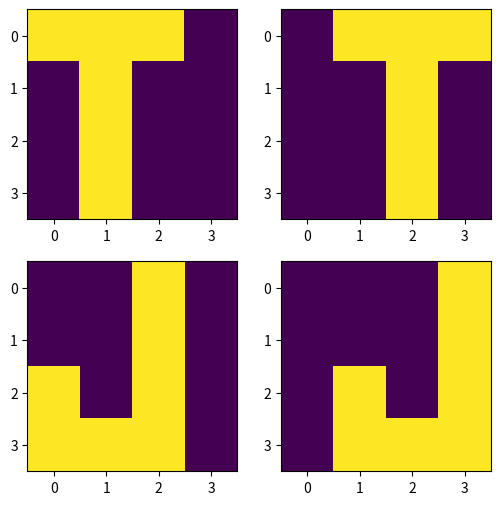

Python code for this plot:
import numpy as np
import matplotlib.pyplot as plt

#Manually Code up examples
examples=np.array([[[1,1,1,-1], #T Shifted Left
[-1,1,-1,-1],
[-1,1,-1,-1],
[-1,1,-1,-1]],
[[-1,1,1,1], #T Shifted Right
[-1,-1,1,-1],
[-1,-1,1,-1],
[-1,-1,1,-1]],
[[-1,-1,1,-1], #J Shifted Left
[-1,-1,1,-1],
[1,-1,1,-1],
[1,1,1,-1]],
[[-1,-1,-1,1], #J Shifted Right
[-1,-1,-1,1],
[-1,1,-1,1],
[-1,1,1,1]]])

fig=plt.figure(0,(6,6))
for i in range(len(examples)):
    fig.add_subplot(2,2,i+1)
    plt.imshow(examples[i])

plt.show()